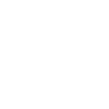
t = 0.00 s
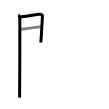
t = 2.50 s
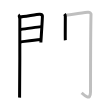
t = 5.25 s
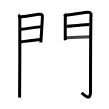
t = 7.75 s
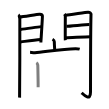
t = 10.50 s
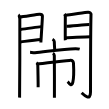
t = 13.00 s

The animated SVG that drew these frames (rendered in a browser with its animation timeline set to each time). Animation: 13 SMIL elements (animate=13); one cycle of 13.00 s.

<svg width="109px" height="109px" viewBox="0 0 px 109px" xmlns="http://www.w3.org/2000/svg" xmlns:xlink="http://www.w3.org/1999/xlink" xml:space="preserve" version="1.1"  baseProfile="full">
<path d="M18.39,14.79c0.73,0.46,1.28,2.98,1.43,3.9c0.15,0.93-0.09,73.14-0.24,78.94" style="fill:none;stroke:black;stroke-width:3;opacity:0">
  <animate attributeType="CSS" attributeName="opacity" from="0" to="1" begin="0s" dur="1s" repeatCount="0" fill="freeze" />
</path>
<path d="M20.02,17.08c2.44-0.1,17.27-2.66,19.49-2.78c1.85-0.1,2.81,0.91,2.9,1.71c0.14,1.23-1.54,25.82-1.54,26.42" style="fill:none;stroke:black;stroke-width:3;opacity:0">
  <animate attributeType="CSS" attributeName="opacity" from="0" to="1" begin="1s" dur="1s" repeatCount="0" fill="freeze" />
</path>
<path d="M20.45,29.39c5.99-0.59,15.12-2.12,20.88-2.76" style="fill:none;stroke:black;stroke-width:3;opacity:0">
  <animate attributeType="CSS" attributeName="opacity" from="0" to="1" begin="2s" dur="1s" repeatCount="0" fill="freeze" />
</path>
<path d="M20.52,41.98c8.11-1.15,13.39-2.03,20.56-2.56" style="fill:none;stroke:black;stroke-width:3;opacity:0">
  <animate attributeType="CSS" attributeName="opacity" from="0" to="1" begin="3s" dur="1s" repeatCount="0" fill="freeze" />
</path>
<path d="M64.44,14.01c0.44,0.55,0.88,1.74,0.88,2.48c0,0.74-0.15,23.04,0,23.78" style="fill:none;stroke:black;stroke-width:3;opacity:0">
  <animate attributeType="CSS" attributeName="opacity" from="0" to="1" begin="4s" dur="1s" repeatCount="0" fill="freeze" />
</path>
<path d="M66.05,15.16c2.49-0.11,19.71-2.79,21.99-2.92c1.9-0.11,2.98,1.15,2.97,1.8c-0.49,19.46-0.48,63.79-0.5,77.9c-0.01,10.31-7.45,2.16-8.9,0.86" style="fill:none;stroke:black;stroke-width:3;opacity:0">
  <animate attributeType="CSS" attributeName="opacity" from="0" to="1" begin="5s" dur="1s" repeatCount="0" fill="freeze" />
</path>
<path d="M66.49,26.22c3.38,0,19.09-1.74,22.9-1.74" style="fill:none;stroke:black;stroke-width:3;opacity:0">
  <animate attributeType="CSS" attributeName="opacity" from="0" to="1" begin="6s" dur="1s" repeatCount="0" fill="freeze" />
</path>
<path d="M65.55,37.76c4.99,0,18.59-1.06,25.05-1.06" style="fill:none;stroke:black;stroke-width:3;opacity:0">
  <animate attributeType="CSS" attributeName="opacity" from="0" to="1" begin="7s" dur="1s" repeatCount="0" fill="freeze" />
</path>
<path d="M52.49,39.25c0.69,0.38,1.82,1.85,1.82,2.61c0,2.79,0.28,5.72,0.41,8.09" style="fill:none;stroke:black;stroke-width:3;opacity:0">
  <animate attributeType="CSS" attributeName="opacity" from="0" to="1" begin="8s" dur="1s" repeatCount="0" fill="freeze" />
</path>
<path d="M30.06,52.29c1.16,0.06,3.79,0.43,4.92,0.34c9.09-0.72,28.08-3.7,40.42-3.89c1.91-0.03,2.88,0.03,4.3,0.44" style="fill:none;stroke:black;stroke-width:3;opacity:0">
  <animate attributeType="CSS" attributeName="opacity" from="0" to="1" begin="9s" dur="1s" repeatCount="0" fill="freeze" />
</path>
<path d="M36.36,62.76c0.42,0.24,1.32,1.79,1.41,2.26c0.08,0.48,0.44,19.17,0.36,22.15" style="fill:none;stroke:black;stroke-width:3;opacity:0">
  <animate attributeType="CSS" attributeName="opacity" from="0" to="1" begin="10s" dur="1s" repeatCount="0" fill="freeze" />
</path>
<path d="M37.64,63.93c2.65-0.17,31.12-3.59,33.1-3.69c2.33-0.12,2.69,2.1,2.74,3.19c0.3,5.82,0.56,14.21-0.69,19.04c-1.3,5.03-4.23,0.04-5.11-0.8" style="fill:none;stroke:black;stroke-width:3;opacity:0">
  <animate attributeType="CSS" attributeName="opacity" from="0" to="1" begin="11s" dur="1s" repeatCount="0" fill="freeze" />
</path>
<path d="M52.91,53.31c0.42,0.24,1.32,1.79,1.4,2.26c0.09,0.48,0.2,39.08,0.11,42.06" style="fill:none;stroke:black;stroke-width:3;opacity:0">
  <animate attributeType="CSS" attributeName="opacity" from="0" to="1" begin="12s" dur="1s" repeatCount="0" fill="freeze" />
</path>
</svg>
